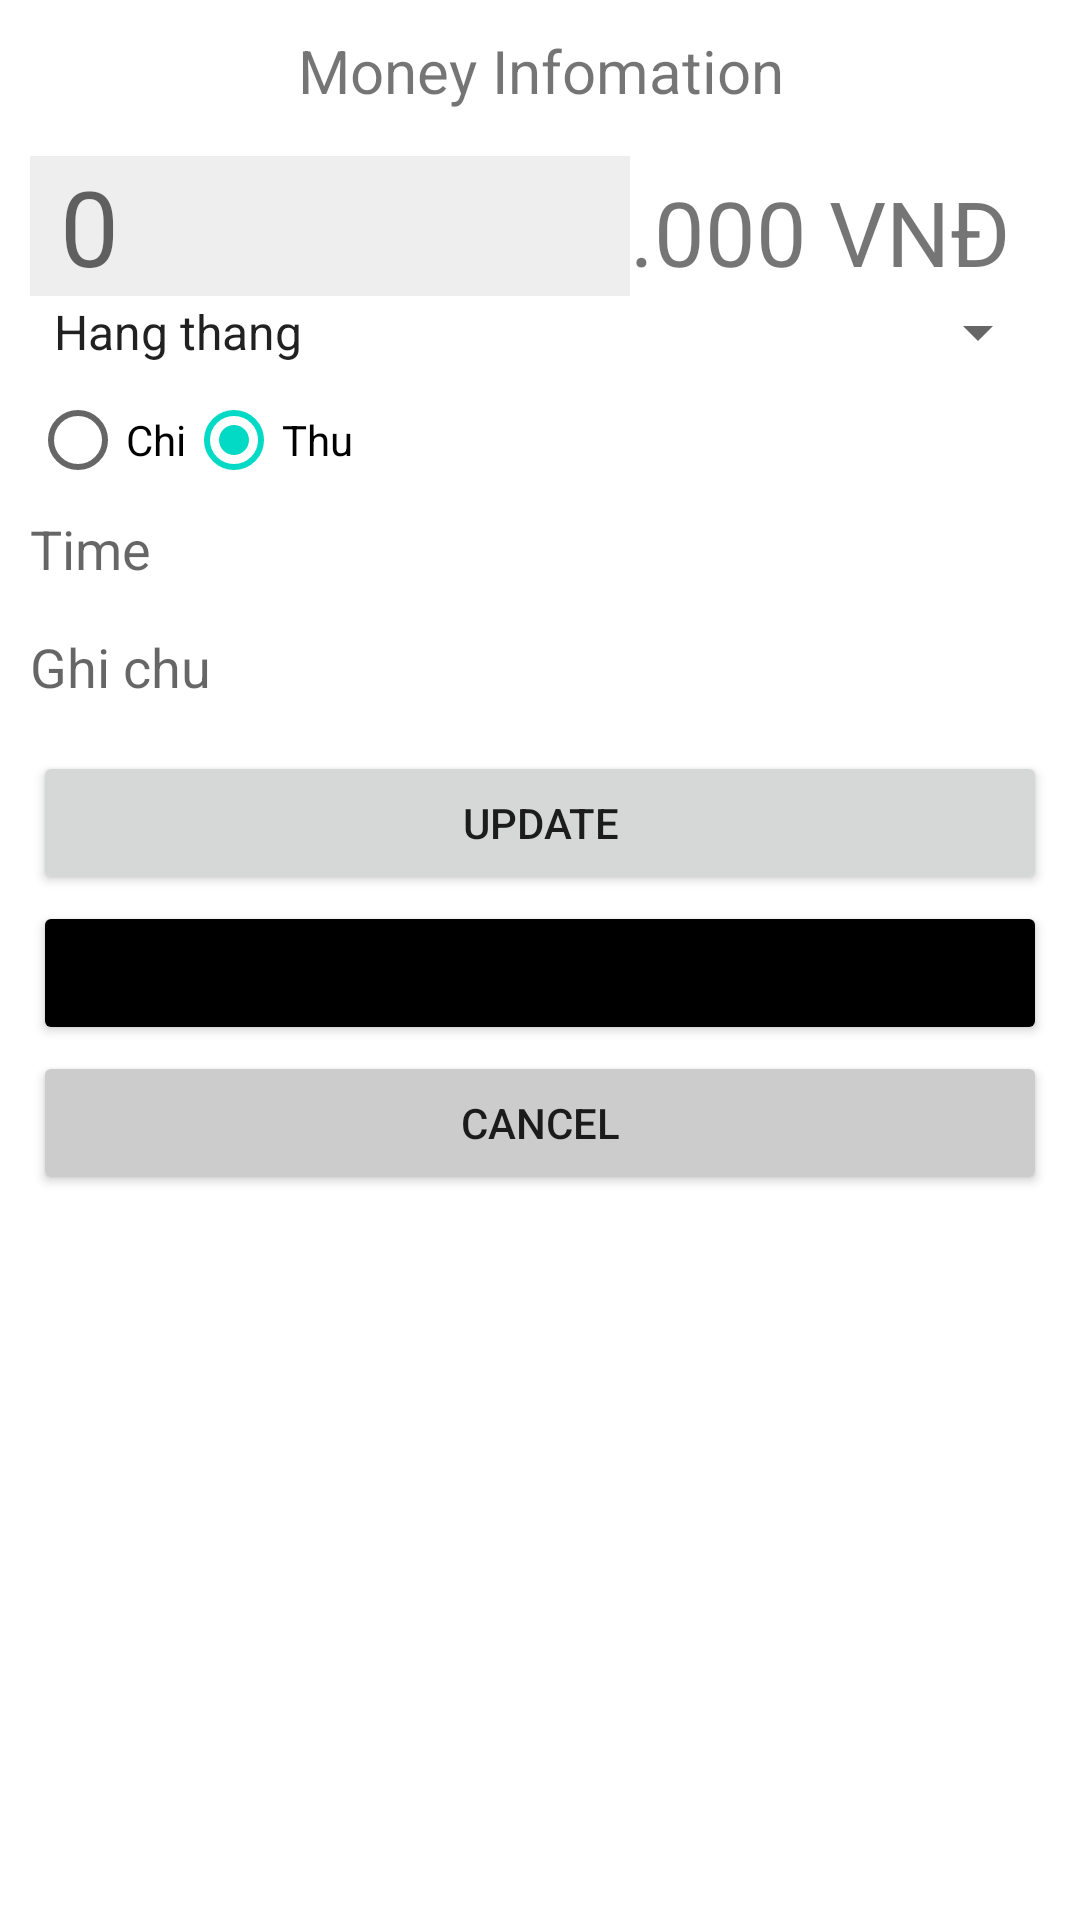

Produce the Android XML layout that renders to this screen, including the resource entries it uses.
<!-- AndroidManifest.xml: application theme Theme.SQLiteDemo -->
<!-- res/layout/activity_select_money.xml -->
<?xml version="1.0" encoding="utf-8"?>
<LinearLayout xmlns:android="http://schemas.android.com/apk/res/android"
    android:orientation="vertical"
    xmlns:tools="http://schemas.android.com/tools"
    android:layout_width="match_parent"
    android:layout_height="match_parent"
    android:padding="10dp"
    tools:context=".Money.ActivitySelectMoney">
    <TextView
        android:textSize="20dp"
        android:gravity="center_horizontal"
        android:text="Money Infomation"
        android:layout_width="match_parent"
        android:layout_height="wrap_content"></TextView>
    <LinearLayout
        android:layout_marginTop="15dp"
        android:orientation="horizontal"
        android:layout_width="match_parent"
        android:layout_height="wrap_content">
        <EditText
            android:paddingLeft="10dp"
            android:background="#eee"
            android:textSize="35dp"
            android:inputType="numberDecimal"
            android:id="@+id/uAmount"
            android:hint="0"
            android:layout_width="200dp"
            android:layout_height="wrap_content"></EditText>
        <TextView
            android:textSize="30dp"
            android:text=".000 VNĐ"
            android:layout_width="wrap_content"
            android:layout_height="wrap_content"></TextView>
    </LinearLayout>

    <Spinner
        android:entries="@array/category"
        android:id="@+id/uCatogory"
        android:layout_width="match_parent"
        android:layout_height="wrap_content"></Spinner>

    <RadioGroup
        android:id="@+id/grb"
        android:orientation="horizontal"
        android:layout_width="match_parent"
        android:layout_height="wrap_content">

        <RadioButton
            android:id="@+id/uChi"
            android:layout_width="wrap_content"
            android:layout_height="wrap_content"
            android:text="Chi"></RadioButton>

        <RadioButton
            android:checked="true"
            android:id="@+id/uThu"
            android:text="Thu"
            android:layout_width="wrap_content"
            android:layout_height="wrap_content"></RadioButton>
    </RadioGroup>
    <EditText
        android:background="@drawable/mystyle"
        android:id="@+id/uDate"
        android:hint="Time"
        android:layout_width="match_parent"
        android:layout_height="wrap_content"></EditText>
    <EditText
        android:layout_marginTop="15dp"
        android:background="@drawable/mystyle"
        android:id="@+id/uNote"
        android:hint="Ghi chu"
        android:layout_width="match_parent"
        android:layout_height="wrap_content"></EditText>
    <LinearLayout
        android:layout_marginTop="15dp"
        android:gravity="center_horizontal"
        android:layout_width="match_parent"
        android:layout_height="wrap_content"
        android:orientation="vertical">
        <Button
            android:layout_margin="1dp"
            android:id="@+id/uBtUpdate"
            android:text="Update"
            android:layout_width="match_parent"
            android:layout_height="wrap_content"></Button>
        <Button
            android:backgroundTint="#000000"
            android:layout_margin="1dp"
            android:id="@+id/uBtDelete"
            android:text="Delete"
            android:layout_width="match_parent"
            android:layout_height="wrap_content"></Button>
        <Button
            android:layout_margin="1dp"
            android:backgroundTint="#ccc"
            android:id="@+id/uBtCancel"
            android:text="Cancel"
            android:layout_width="match_parent"
            android:layout_height="wrap_content"></Button>
    </LinearLayout>
</LinearLayout>
<!-- resources referenced by this layout -->
<resources>
  <string-array name="category">
          <item>Hang thang</item>
          <item>Nhu cau can thiet</item>
          <item>Vui choi</item>
          <item>Dau tu - Cho vay/No</item>
          <item>Luong</item>
      </string-array>
  <style name="Theme.SQLiteDemo" parent="Theme.MaterialComponents.DayNight.DarkActionBar">
          
          <item name="colorPrimary">#FF6E40</item>
          <item name="colorPrimaryVariant">@color/purple_700</item>
          <item name="colorOnPrimary">@color/white</item>
          
          <item name="colorSecondary">@color/teal_200</item>
          <item name="colorSecondaryVariant">@color/teal_700</item>
          <item name="colorOnSecondary">@color/black</item>
          
          <item name="android:statusBarColor" tools:targetApi="l">?attr/colorPrimaryVariant</item>
          
      </style>
  <!-- not gathered from this repository: default colours our renderer supplied (Android Studio template values) -->
  <color name="purple_700">#FF3700B3</color>
  <color name="teal_200">#FF03DAC5</color>
  <color name="teal_700">#FF018786</color>
  <color name="black">#FF000000</color>
  <color name="white">#FFFFFFFF</color>
</resources>
